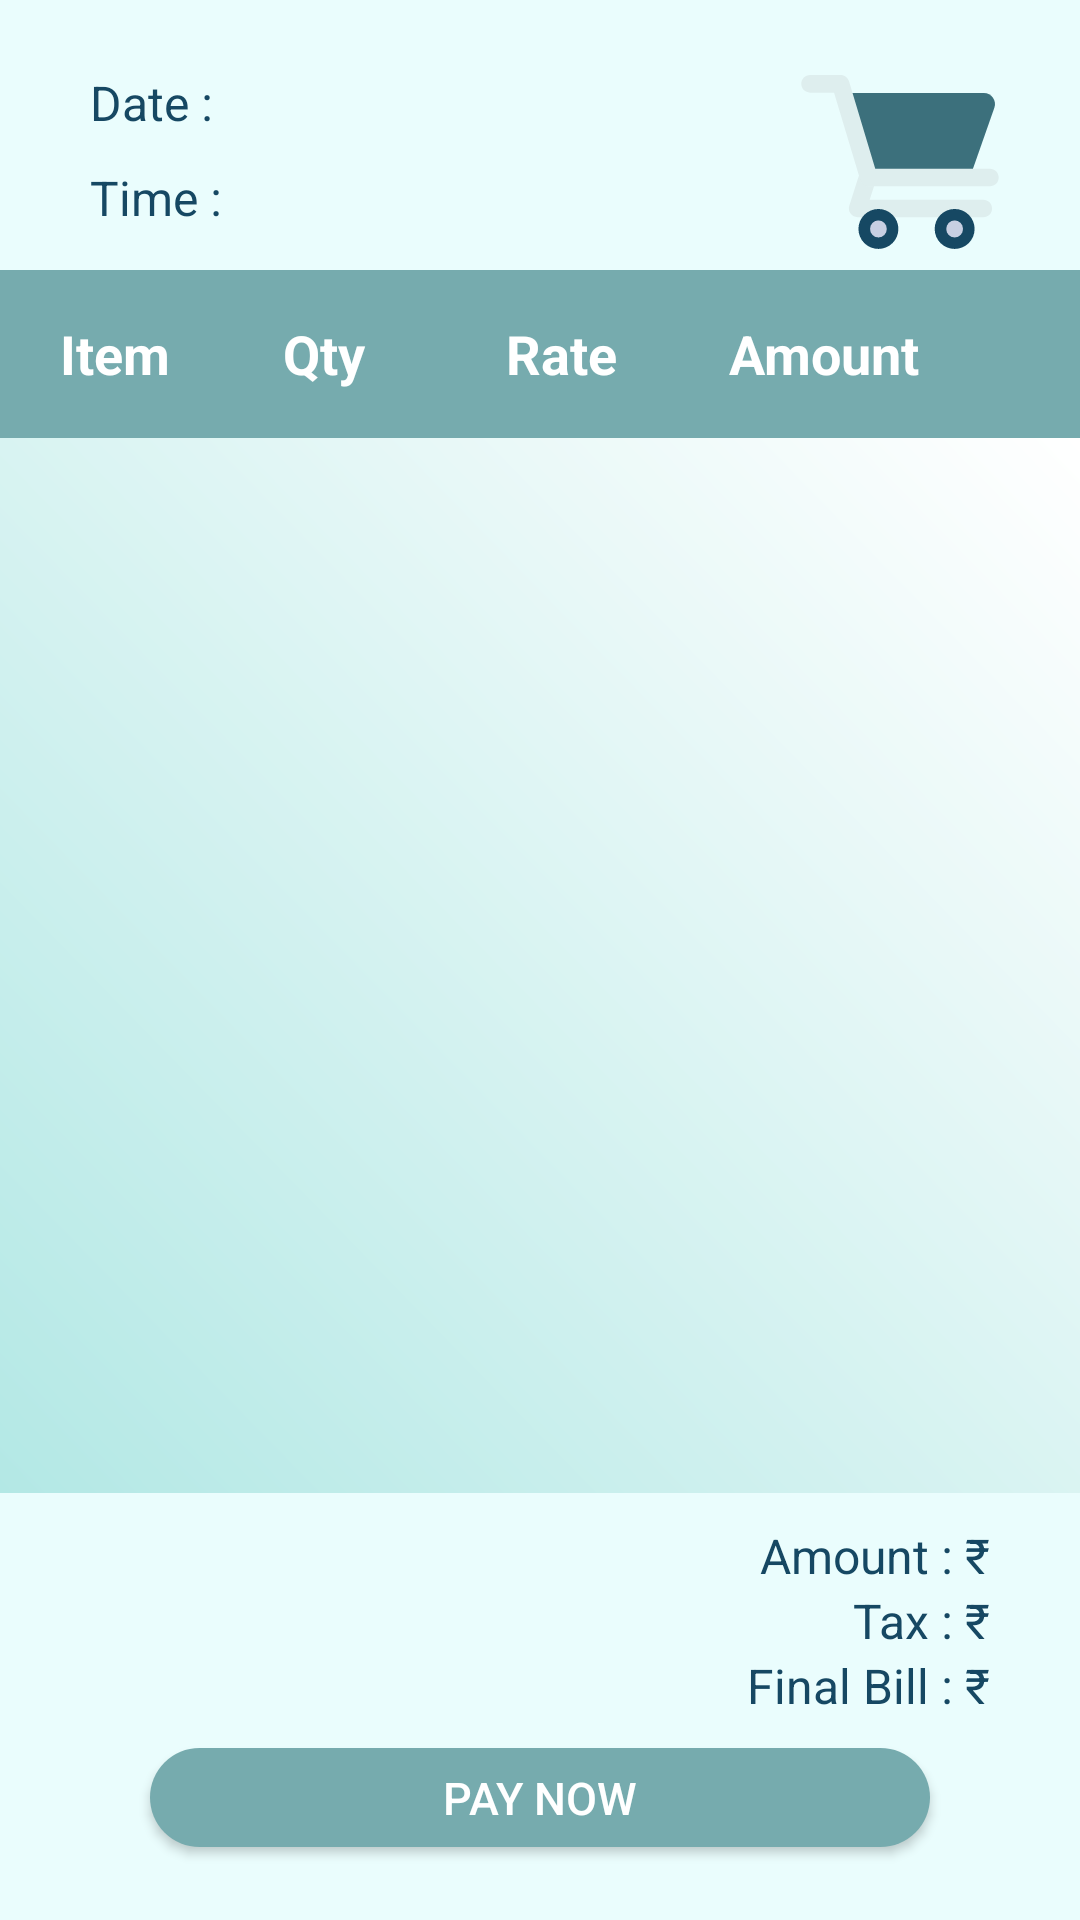

Here is an Android app screen rendered from its layout file. Give the layout XML and the strings, colors and styles it references.
<!-- AndroidManifest.xml: application theme AppTheme -->
<!-- res/layout/activity_checkout.xml -->
<?xml version="1.0" encoding="utf-8"?>
<LinearLayout xmlns:android="http://schemas.android.com/apk/res/android"
    xmlns:app="http://schemas.android.com/apk/res-auto"
    xmlns:tools="http://schemas.android.com/tools"
    android:id="@+id/main"
    android:orientation="vertical"
    android:background="#EAFDFD"
    android:weightSum="12.8"
    android:layout_width="match_parent"
    android:layout_height="match_parent"
    tools:context=".CheckoutActivity">

    <LinearLayout
        android:layout_width="match_parent"
        android:layout_height="0dp"
        android:layout_marginTop="20dp"
        android:orientation="horizontal"
        android:weightSum="3"
        android:layout_weight="1.5"
        >

        <LinearLayout
            android:layout_width="0dp"
            android:orientation="vertical"
            android:weightSum="2"
            android:layout_height="match_parent"
            android:layout_weight="2"
            >

            <TextView
                android:id="@+id/tvDate"
                android:text="Date : "
                android:textSize="16dp"
                android:textColor="#164863"
                android:gravity="bottom|start"
                android:layout_marginBottom="10dp"
                android:layout_marginLeft="30dp"
                android:layout_width="match_parent"
                android:layout_height="0dp"
                android:layout_weight="1"
                ></TextView>

            <TextView
                android:id="@+id/tvTime"
                android:text="Time : "
                android:textSize="16dp"
                android:textColor="#164863"
                android:layout_gravity="top|start"
                android:layout_marginBottom="10dp"
                android:layout_marginLeft="30dp"
                android:layout_width="match_parent"
                android:layout_height="0dp"
                android:layout_weight="1"
                ></TextView>


        </LinearLayout>

        <ImageView
            android:id="@+id/gifCart"
            android:src="@drawable/shopping_cart"
            android:layout_width="0dp"
            android:layout_marginBottom="2dp"
            android:layout_height="match_parent"
            android:layout_weight="1"
            ></ImageView>

    </LinearLayout>

    <LinearLayout
        android:layout_width="match_parent"
        android:layout_height="0dp"
        android:paddingLeft="20dp"
        android:paddingRight="20dp"
        android:background="#76ABAE"
        android:orientation="horizontal"
        android:weightSum="4.3"
        android:layout_weight="1.2"
        >
        <TextView
            android:text="Item"
            android:textStyle="bold"
            android:textSize="18dp"
            android:textColor="@color/white"
            android:layout_width="0dp"
            android:gravity="center|start"
            android:layout_height="match_parent"
            android:layout_weight="1"
            ></TextView>

        <TextView
            android:text="Qty"
            android:textStyle="bold"
            android:textSize="18dp"
            android:textColor="@color/white"
            android:layout_width="0dp"
            android:gravity="center|start"
            android:layout_height="match_parent"
            android:layout_weight="1"
            ></TextView>

        <TextView
            android:text="Rate"
            android:textStyle="bold"
            android:textSize="18dp"
            android:textColor="@color/white"
            android:layout_width="0dp"
            android:gravity="center|start"
            android:layout_height="match_parent"
            android:layout_weight="1"
            ></TextView>

        <TextView
            android:text="Amount"
            android:textStyle="bold"
            android:textSize="18dp"
            android:textColor="@color/white"
            android:layout_width="0dp"
            android:gravity="center|start"
            android:layout_height="match_parent"
            android:layout_weight="1"
            ></TextView>

        <ImageView
            android:layout_width="0dp"
            android:layout_height="match_parent"
            android:layout_weight="0.3"
            ></ImageView>

    </LinearLayout>

    <LinearLayout
        android:layout_width="match_parent"
        android:layout_height="0dp"
        android:background="#76ABAE"
        android:orientation="vertical"
        android:weightSum="1"
        android:layout_weight="7.5"
        >
        <ListView
            android:id="@+id/lvItem"
            android:background="@drawable/otp"
            android:paddingBottom="20dp"
            android:layout_width="match_parent"
            android:layout_height="0dp"
            android:layout_weight="1"
            ></ListView>

    </LinearLayout>

    <LinearLayout
        android:layout_width="match_parent"
        android:layout_height="0dp"
        android:layout_weight="1.6"
        android:orientation="vertical"
        android:weightSum="3"
        android:paddingTop="10dp"
        android:layout_marginRight="30dp"
        >

        <TextView
            android:id="@+id/tvAmount"
            android:text="Amount : ₹"
            android:textSize="16dp"
            android:textColor="#164863"
            android:gravity="center|end"
            android:layout_width="match_parent"
            android:layout_height="0dp"
            android:layout_weight="1"
            ></TextView>

        <TextView
            android:id="@+id/tvTax"
            android:text="Tax : ₹"
            android:textSize="16dp"
            android:textColor="#164863"
            android:gravity="center|end"
            android:layout_width="match_parent"
            android:layout_height="0dp"
            android:layout_weight="1"
            ></TextView>

        <TextView
            android:id="@+id/tvFinalBill"
            android:text="Final Bill : ₹"
            android:textSize="16dp"
            android:textColor="#164863"
            android:gravity="center|end"
            android:layout_width="match_parent"
            android:layout_height="0dp"
            android:layout_weight="1"
            ></TextView>

    </LinearLayout>

    <Button
        android:id="@+id/btPay"
        android:layout_marginTop="10dp"
        android:layout_marginBottom="10dp"
        android:layout_marginLeft="50dp"
        android:layout_marginRight="50dp"
        android:text="Pay Now"
        android:textSize="15dp"
        android:textColor="@color/white"
        android:gravity="center"
        android:background="@drawable/button1"
        android:layout_width="match_parent"
        android:layout_height="0dp"
        android:layout_weight="0.7"
        ></Button>

</LinearLayout>
<!-- resources referenced by this layout -->
<resources>
  <color name="white">#FFFFFFFF</color>
  <!-- drawable button1 (drawable) -->
  <?xml version="1.0" encoding="utf-8"?>
  <shape xmlns:android="http://schemas.android.com/apk/res/android"
      android:shape="rectangle">
  
      <corners
          android:radius="180dp"
          ></corners>
  
      <gradient
          android:startColor="#76ABAE"
          android:centerColor="#76ABAE"
          android:endColor="#76ABAE"
          android:angle="45"
          ></gradient>
  
  </shape>
  <!-- drawable otp (drawable) -->
  <?xml version="1.0" encoding="utf-8"?>
  <shape xmlns:android="http://schemas.android.com/apk/res/android"
      android:shape="rectangle">
      <gradient
          android:startColor="#B3E8E5"
          android:endColor="@color/white"
          android:angle="45"
          android:type="linear"
          ></gradient>
  </shape>
  <!-- drawable shopping_cart (drawable) -->
  <vector xmlns:android="http://schemas.android.com/apk/res/android"
      android:width="800dp"
      android:height="800dp"
      android:viewportWidth="512"
      android:viewportHeight="512">
    <path
        android:pathData="M197.79,294.7l-17.88,55.8h285.12c12.18,0 22.05,9.87 22.05,22.05c0,12.18 -9.87,22.05 -22.05,22.05H149.69c-7.04,0 -13.66,-3.36 -17.82,-9.05c-4.15,-5.69 -5.34,-13.02 -3.19,-19.73l27.1,-84.58L197.79,294.7z"
        android:fillColor="#deeeee"/>
    <path
        android:pathData="M466.43,82.78h-352.21l66.67,214.51h249.63l62.31,-177.24C499.23,101.84 485.73,82.78 466.43,82.78z"
        android:fillColor="#3C707C"/>
    <path
        android:pathData="M138.83,334.16c10.03,9.88 23.74,15.75 38.68,15.75h2.6l17.69,-55.21l-42.01,-13.46L138.83,334.16z"
        android:strokeAlpha="0.1"
        android:fillAlpha="0.1"/>
    <path
        android:pathData="M481.67,316.83H177.5c-9.74,0 -18.32,-6.38 -21.12,-15.71L90.51,81.96H30.33c-12.18,0 -22.05,-9.87 -22.05,-22.05S18.14,37.85 30.33,37.85h76.59c9.74,0 18.32,6.38 21.12,15.71l65.87,219.16h287.77c12.18,0 22.05,9.87 22.05,22.05C503.73,306.95 493.86,316.83 481.67,316.83z"
        android:fillColor="#deeeee"/>
    <path
        android:pathData="M201.83,424.03m-50.12,0a50.12,50.12 0,1 1,100.24 0a50.12,50.12 0,1 1,-100.24 0"
        android:fillColor="#164863"/>
    <path
        android:pathData="M201.83,424.03m-20.94,0a20.94,20.94 0,1 1,41.87 0a20.94,20.94 0,1 1,-41.87 0"
        android:fillColor="#C7CFE2"/>
    <path
        android:pathData="M393.13,424.03m-50.12,0a50.12,50.12 0,1 1,100.24 0a50.12,50.12 0,1 1,-100.24 0"
        android:fillColor="#164863"/>
    <path
        android:pathData="M393.13,424.03m-20.94,0a20.94,20.94 0,1 1,41.87 0a20.94,20.94 0,1 1,-41.87 0"
        android:fillColor="#C7CFE2"/>
  </vector>
  <style name="AppTheme" parent="Theme.AppCompat.Light.DarkActionBar">
          <item name="colorPrimary">#3C707C</item>
          <item name="colorPrimaryDark">#76ABAE</item>
          <item name="colorAccent">#164863</item>
          <item name="colorControlHighlight">@color/custom_highlight_color</item>
          <item name="android:listDivider">@color/your_custom_divider_color</item>
          <item name="android:navigationBarColor">@color/your_custom_color</item>
      </style>
  <color name="custom_highlight_color">#CCF0EE</color>
  <color name="your_custom_divider_color">#76ABAE</color>
  <color name="your_custom_color">#285C68</color>
</resources>
